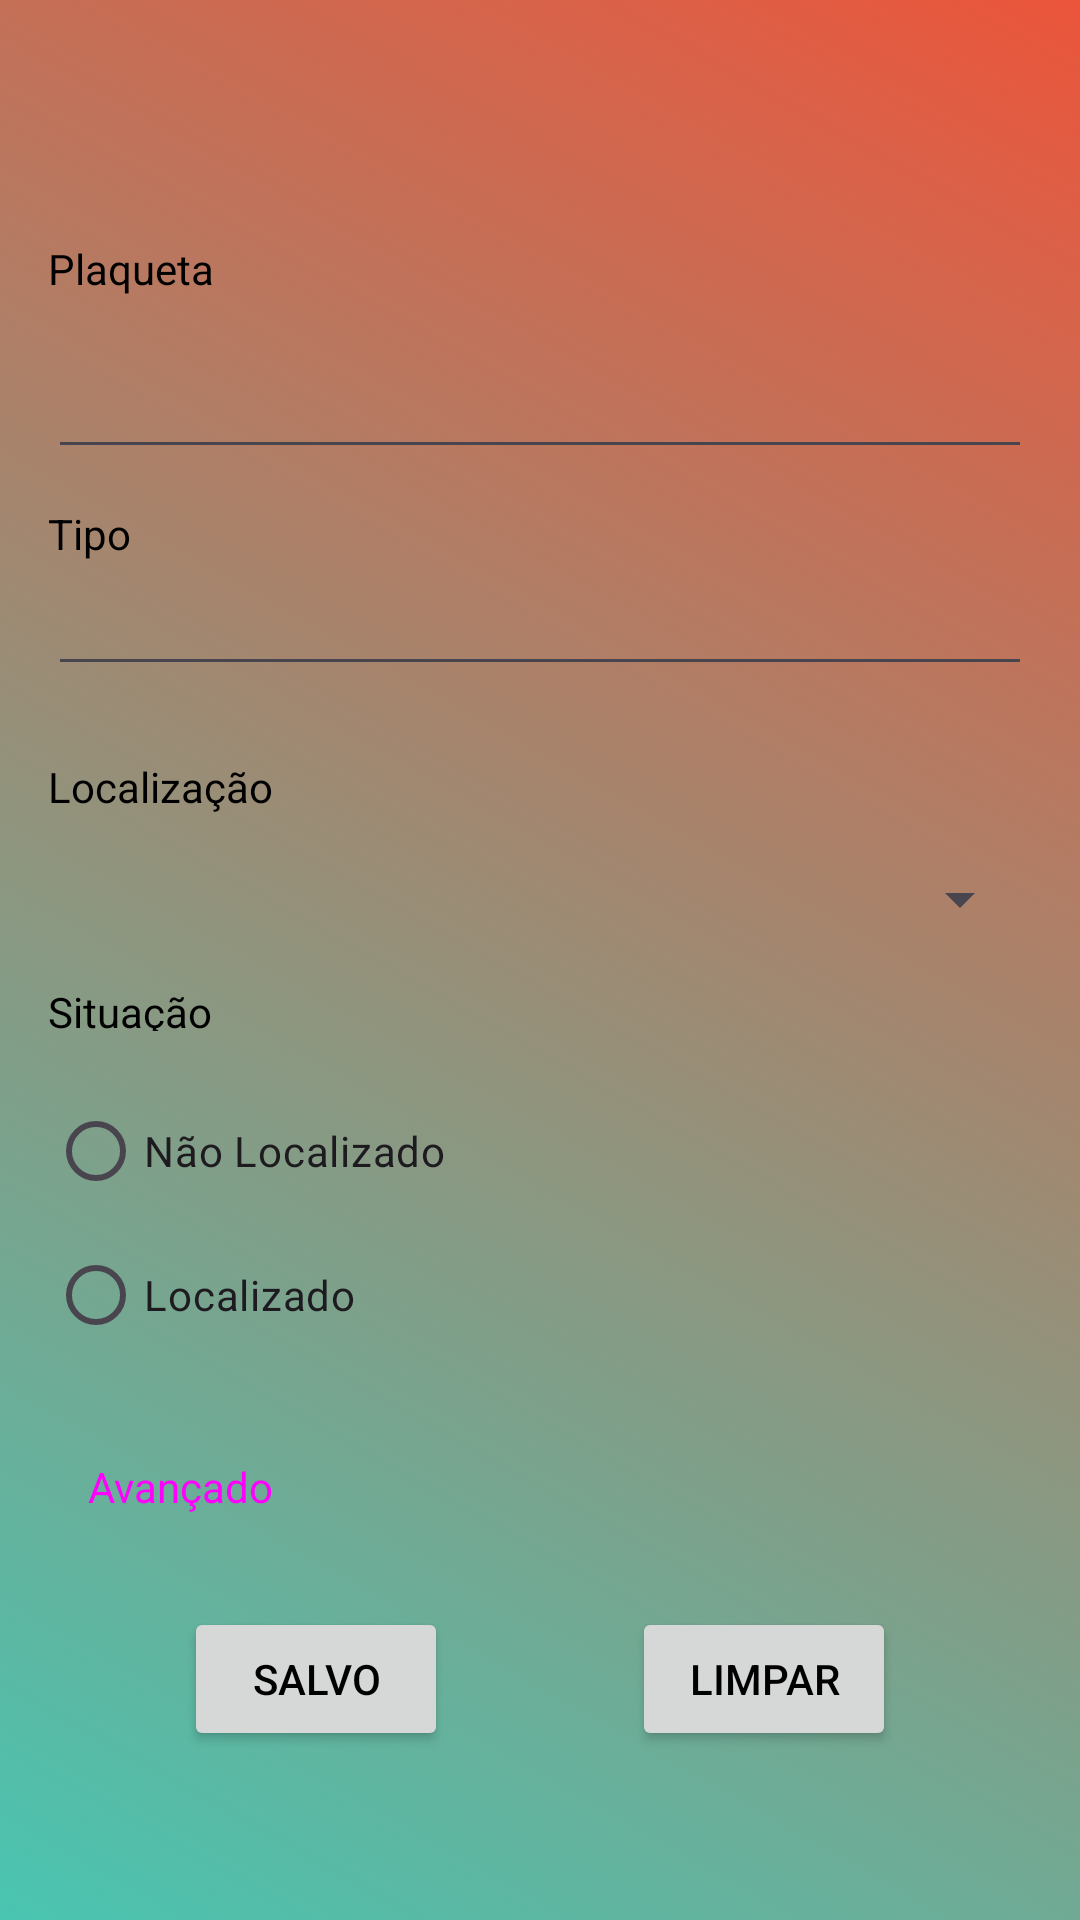

Reconstruct the res/layout file that produces this screen, plus the resources it refers to.
<!-- AndroidManifest.xml: application theme Theme.PICKer -->
<!-- res/layout/activity_main.xml -->
<?xml version="1.0" encoding="utf-8"?>
<androidx.constraintlayout.widget.ConstraintLayout xmlns:android="http://schemas.android.com/apk/res/android"
    xmlns:app="http://schemas.android.com/apk/res-auto"
    xmlns:tools="http://schemas.android.com/tools"
    android:layout_width="match_parent"
    android:layout_height="match_parent"
    tools:context=".MainActivity">

    <TextView
        android:id="@+id/textView"
        android:layout_width="wrap_content"
        android:layout_height="wrap_content"
        android:layout_marginStart="16dp"
        android:layout_marginLeft="16dp"
        android:layout_marginTop="80dp"
        android:text="@string/plaqueta"
        app:layout_constraintStart_toStartOf="parent"
        app:layout_constraintTop_toTopOf="parent" />

    <EditText
        android:id="@+id/editTextPlate"
        android:layout_width="0dp"
        android:layout_height="wrap_content"
        android:layout_marginStart="16dp"
        android:layout_marginLeft="16dp"
        android:layout_marginTop="16dp"
        android:layout_marginEnd="16dp"
        android:layout_marginRight="16dp"
        android:ems="10"
        android:inputType="number|numberSigned"
        app:layout_constraintEnd_toEndOf="parent"
        app:layout_constraintStart_toStartOf="parent"
        app:layout_constraintTop_toBottomOf="@+id/textView" />

    <TextView
        android:id="@+id/textView2"
        android:layout_width="wrap_content"
        android:layout_height="wrap_content"
        android:layout_marginTop="12dp"
        android:text="@string/tipo"
        app:layout_constraintStart_toStartOf="@+id/editTextPlate"
        app:layout_constraintTop_toBottomOf="@+id/editTextPlate" />

    <EditText
        android:id="@+id/editTextType"
        android:layout_width="0dp"
        android:layout_height="wrap_content"
        android:layout_marginStart="16dp"
        android:layout_marginLeft="16dp"
        android:layout_marginEnd="16dp"
        android:layout_marginRight="16dp"
        android:ems="10"
        android:inputType="text"
        app:layout_constraintEnd_toEndOf="parent"
        app:layout_constraintHorizontal_bias="0.0"
        app:layout_constraintStart_toStartOf="parent"
        app:layout_constraintTop_toBottomOf="@+id/textView2" />

    <TextView
        android:id="@+id/textView3"
        android:layout_width="wrap_content"
        android:layout_height="wrap_content"
        android:layout_marginTop="24dp"
        android:text="@string/localizacao"
        app:layout_constraintStart_toStartOf="@+id/editTextType"
        app:layout_constraintTop_toBottomOf="@+id/editTextType" />

    <Button
        android:id="@+id/btClean"
        android:layout_width="wrap_content"
        android:layout_height="wrap_content"
        android:layout_marginTop="16dp"
        android:onClick="clean"
        android:text="@string/limpar"
        app:layout_constraintEnd_toEndOf="parent"
        app:layout_constraintHorizontal_bias="0.5"
        app:layout_constraintStart_toEndOf="@+id/btSave"
        app:layout_constraintTop_toBottomOf="@+id/buttonAvancar" />

    <Button
        android:id="@+id/btSave"
        android:layout_width="wrap_content"
        android:layout_height="wrap_content"
        android:onClick="save"
        android:text="@string/save"
        app:layout_constraintEnd_toStartOf="@+id/btClean"
        app:layout_constraintHorizontal_bias="0.5"
        app:layout_constraintStart_toStartOf="parent"
        app:layout_constraintTop_toTopOf="@+id/btClean" />

    <TextView
        android:id="@+id/textView4"
        android:layout_width="0dp"
        android:layout_height="16dp"
        android:layout_marginTop="16dp"
        android:text="@string/situacao"
        app:layout_constraintStart_toStartOf="@+id/spinnerLocale"
        app:layout_constraintTop_toBottomOf="@+id/spinnerLocale" />

    <RadioGroup
        android:id="@+id/radioGroupStatus"
        android:layout_width="wrap_content"
        android:layout_height="wrap_content"
        android:layout_marginTop="16dp"
        android:orientation="vertical"
        app:layout_constraintStart_toStartOf="@+id/textView4"
        app:layout_constraintTop_toBottomOf="@+id/textView4">

        <RadioButton
            android:id="@+id/radioButtonNotFound"
            android:layout_width="match_parent"
            android:layout_height="wrap_content"
            android:text="@string/naoLocalizado" />

        <RadioButton
            android:id="@+id/radioButtonFound"
            android:layout_width="match_parent"
            android:layout_height="wrap_content"
            android:text="@string/localizado" />

    </RadioGroup>

    <Spinner
        android:id="@+id/spinnerLocale"
        android:layout_width="0dp"
        android:layout_height="wrap_content"
        android:layout_marginStart="16dp"
        android:layout_marginLeft="16dp"
        android:layout_marginTop="16dp"
        android:layout_marginEnd="16dp"
        android:layout_marginRight="16dp"
        android:entries="@array/local"
        app:layout_constraintEnd_toEndOf="parent"
        app:layout_constraintHorizontal_bias="0.0"
        app:layout_constraintStart_toStartOf="parent"
        app:layout_constraintTop_toBottomOf="@+id/textView3" />

    <Button
        android:id="@+id/buttonAvancar"
        style="@style/Widget.Material3.Button.TextButton"
        android:layout_width="wrap_content"
        android:layout_height="wrap_content"
        android:layout_marginTop="16dp"
        android:onClick="lista"
        android:text="@string/Avançado"
        android:textAppearance="@style/TextAppearance.AppCompat"
        app:layout_constraintStart_toStartOf="@+id/radioGroupStatus"
        app:layout_constraintTop_toBottomOf="@+id/radioGroupStatus" />

</androidx.constraintlayout.widget.ConstraintLayout>
<!-- resources referenced by this layout -->
<resources>
  <string name="limpar">Limpar</string>
  <string name="localizacao">Localização</string>
  <string name="localizado">Localizado</string>
  <string name="naoLocalizado">Não Localizado</string>
  <string name="plaqueta">Plaqueta</string>
  <string name="save">Salvo</string>
  <string name="situacao">Situação</string>
  <string name="tipo">Tipo</string>
  <style name="Theme.PICKer" parent="Base.Theme.PICKer" />
  <style name="Base.Theme.PICKer" parent="Theme.Material3.Light">
          
  
          <item name="android:windowBackground">@drawable/ic_gradiente</item>
          <item name="android:action">@color/gradiente01</item>
          <item name="colorPrimary">@color/black</item>
          <item name="android:textColorPrimary">@color/black</item>
          <item name="android:textColor">@color/black</item>
  
      </style>
  <!-- drawable ic_gradiente (drawable) -->
  <?xml version="1.0" encoding="utf-8"?>
  <selector xmlns:android="http://schemas.android.com/apk/res/android">
      <item>
          <shape>
              <gradient android:startColor="@color/gradiente01"
                        android:endColor="@color/gradiente02"
                  android:type="linear"
                  android:angle="45"
                  ></gradient>
          </shape>
      </item>
  </selector>
  <color name="gradiente01">#49c5b1</color>
  <color name="black">#FF000000</color>
  <color name="gradiente02">#eb553b</color>
</resources>
